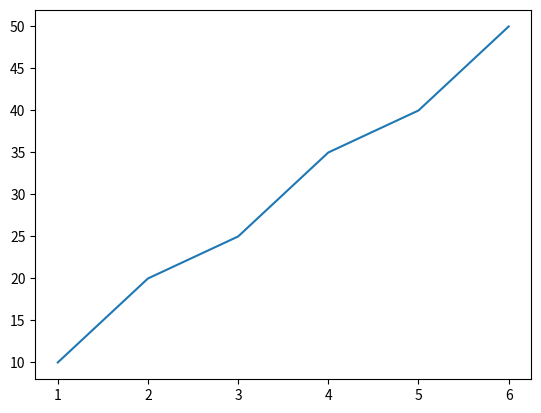

This chart was generated by the following Python code:
import matplotlib.pyplot as plt


x = [1,2,3,4,5,6]
y = [10,20,25,35,40,50]

plt.plot(x, y)


plt.show()
